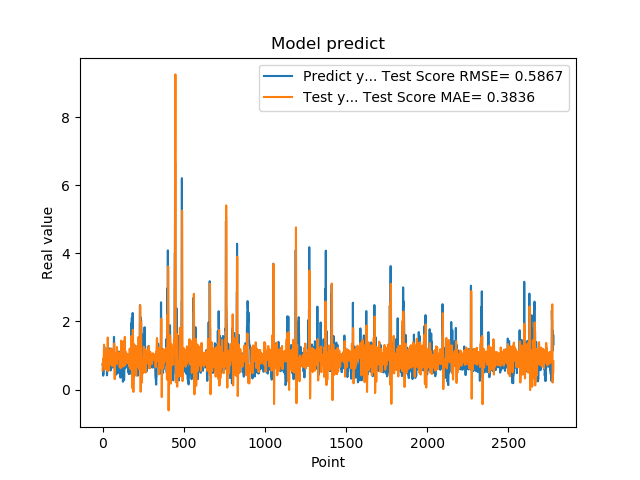

The data file committed next to this chart (first rows):
7.321749925613403320e-01, 5.608605571177527338e-01
7.321749925613403320e-01, 6.765905391901385624e-01
7.640249729156494141e-01, 8.197533931825629061e-01
7.640249729156494141e-01, 8.457336380101738715e-01
4.072830080986022949e-01, 9.119395626369511954e-01
4.752210080623625599e-01, 8.966850267242283401e-01
4.752210080623625599e-01, 8.239588872105625406e-01
8.781340122222900391e-01, 8.448011915556450369e-01
8.781340122222900391e-01, 1.080537489625277514e+00
7.414129972457885742e-01, 1.318768808627327482e+00
1.258002042770385520e+00, 1.229505781865051661e+00
1.258002042770385520e+00, 1.179475952451378040e+00
1.069700956344604492e+00, 1.119918229297307555e+00
1.069700956344604492e+00, 1.113367366504091738e+00
7.274609804153442383e-01, 9.270826255038298047e-01
7.892770171165466309e-01, 5.944027247028461636e-01
7.892770171165466309e-01, 5.930002597493896355e-01
6.237750053405761719e-01, 6.949832540841744954e-01
6.237750053405761719e-01, 7.884080871071448282e-01
6.914690136909484863e-01, 8.816144468741825557e-01
8.557710051536558948e-01, 8.752690017827454705e-01
8.557710051536558948e-01, 9.969222285567543862e-01
7.093830108642578125e-01, 1.113121242619079743e+00
7.093830108642578125e-01, 1.042222104032768382e+00
1.014547944068908691e+00, 9.058143950909878228e-01
1.115731000900268555e+00, 9.100869331030000398e-01
1.115731000900268555e+00, 1.080074258642450102e+00
4.182830154895783026e-01, 1.174639149453236442e+00
4.182830154895783026e-01, 8.983635665421675354e-01
1.002280950546264648e+00, 5.583873063233376621e-01
1.218860983848571777e+00, 6.760604136900911776e-01
1.218860983848571777e+00, 1.155971212177925533e+00
1.143296003341674805e+00, 1.527717462172887064e+00
1.143296003341674805e+00, 1.263840365022797174e+00
6.528189778327941895e-01, 8.444275144038304592e-01
6.746559739112854004e-01, 6.316255151578722415e-01
6.746559739112854004e-01, 5.461803505830569172e-01
6.009536385536193848e-01, 5.971975732984913243e-01
6.009536385536193848e-01, 7.680510533004691887e-01
6.694570183753967285e-01, 9.612980430596815840e-01
6.538079977035522461e-01, 9.696657025013759590e-01
6.538079977035522461e-01, 1.011679677686371681e+00
7.814120054244995117e-01, 1.040495322670202505e+00
7.814120054244995117e-01, 1.041656240578204606e+00
1.206303954124450906e+00, 1.041758354736020520e+00
8.469259738922119141e-01, 1.169147445193626789e+00
8.469259738922119141e-01, 1.131380795628121660e+00
8.286409974098205566e-01, 9.634553026364943706e-01
8.286409974098205566e-01, 8.011995465251143811e-01
6.482390165328979492e-01, 7.338666655200818401e-01
5.623700022697448730e-01, 8.479519743066376014e-01
5.623700022697448730e-01, 8.016188582298653387e-01
7.183309793472290039e-01, 8.027840715355833989e-01
7.183309793472290039e-01, 9.143273661461387425e-01
1.099647998809814453e+00, 1.069743779053928145e+00
9.541710019111632191e-01, 1.208899121542213351e+00
9.541710019111632191e-01, 1.202062277166229487e+00
7.290139794349670410e-01, 1.072359899820932494e+00
7.290139794349670410e-01, 8.702133863889877086e-01
6.694499850273132324e-01, 6.885158294440437698e-01
8.631219863891601562e-01, 7.464796941688977006e-01
... 2,719 more rows
